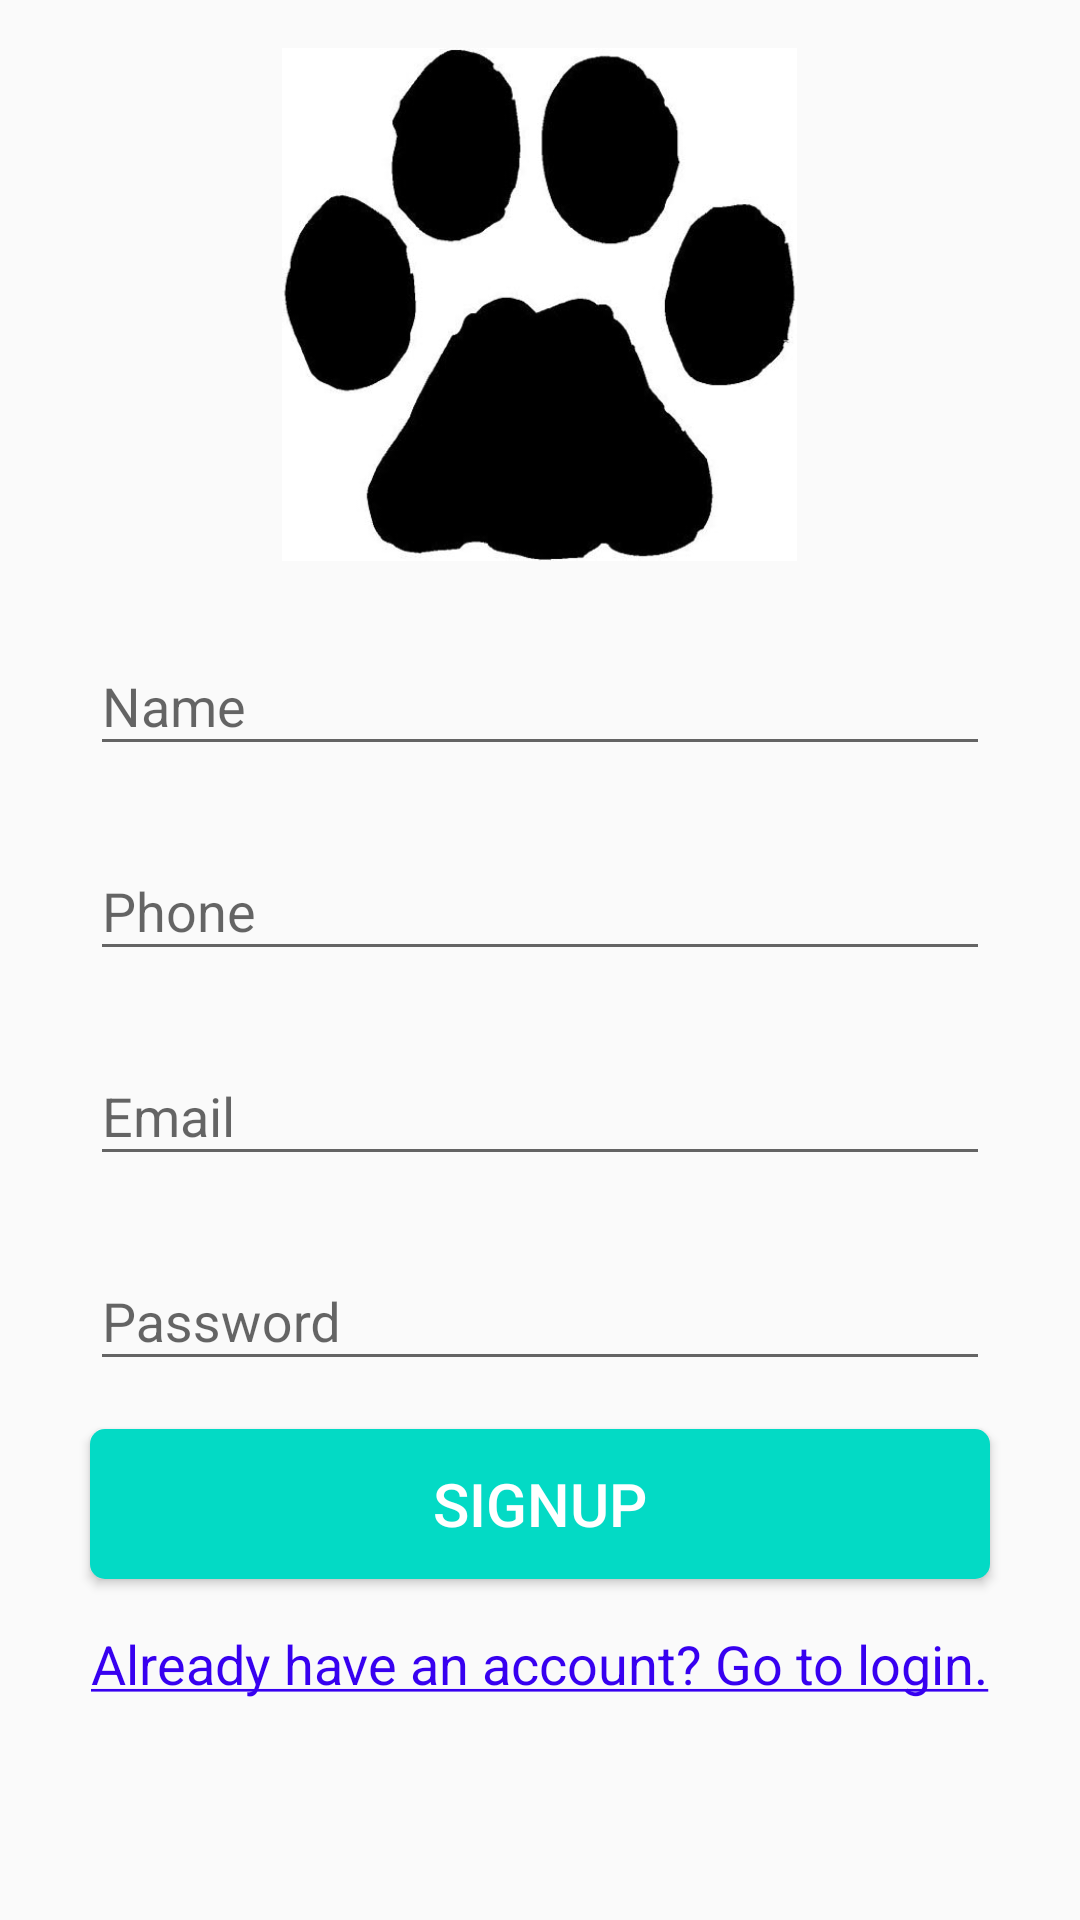

Here is an Android app screen rendered from its layout file. Give the layout XML and the strings, colors and styles it references.
<!-- AndroidManifest.xml: activity theme AppTheme.NoActionBar -->
<!-- res/layout/activity_signup.xml -->
<?xml version="1.0" encoding="utf-8"?>

<androidx.constraintlayout.widget.ConstraintLayout
    xmlns:android="http://schemas.android.com/apk/res/android"
    android:layout_width="match_parent"
    android:layout_height="match_parent"
    xmlns:app="http://schemas.android.com/apk/res-auto">

    <androidx.core.widget.NestedScrollView
        android:layout_width="match_parent"
        android:layout_height="match_parent"
        android:fillViewport="true">

        <RelativeLayout
            android:layout_width="match_parent"
            android:layout_height="match_parent">

            <ImageView
                android:id="@+id/imageView"
                android:layout_width="191dp"
                android:layout_height="171dp"
                android:layout_centerHorizontal="true"
                android:layout_marginStart="@dimen/grid_3"
                android:layout_marginLeft="@dimen/grid_3"
                android:layout_marginTop="@dimen/grid_3"
                android:layout_marginEnd="@dimen/grid_3"
                android:layout_marginRight="@dimen/grid_3"
                android:src="@drawable/paw" />

            <com.google.android.material.textfield.TextInputLayout
                android:id="@+id/nameTIL"
                android:layout_width="@dimen/standard_width"
                android:layout_height="wrap_content"
                android:layout_below="@id/imageView"
                android:layout_centerHorizontal="true"
                android:layout_marginLeft="@dimen/grid_3"
                android:layout_marginStart="@dimen/grid_3"
                android:layout_marginRight="@dimen/grid_3"
                android:layout_marginEnd="@dimen/grid_3"
                android:layout_marginTop="@dimen/grid_3">

                    <com.google.android.material.textfield.TextInputEditText
                    android:id="@+id/nameET"
                    android:layout_width="match_parent"
                    android:layout_height="wrap_content"
                    android:inputType="text"
                    android:hint="@string/hint_name"/>
            </com.google.android.material.textfield.TextInputLayout>

            <com.google.android.material.textfield.TextInputLayout
                android:id="@+id/phoneTIL"
                android:layout_width="@dimen/standard_width"
                android:layout_height="wrap_content"
                android:layout_below="@id/nameTIL"
                android:layout_centerHorizontal="true"
                android:layout_marginLeft="@dimen/grid_3"
                android:layout_marginStart="@dimen/grid_3"
                android:layout_marginRight="@dimen/grid_3"
                android:layout_marginEnd="@dimen/grid_3"
                android:layout_marginTop="@dimen/grid_3">

                <com.google.android.material.textfield.TextInputEditText
                    android:id="@+id/phoneET"
                    android:layout_width="match_parent"
                    android:layout_height="wrap_content"
                    android:inputType="phone"
                    android:hint="@string/hint_phone"/>
            </com.google.android.material.textfield.TextInputLayout>

            <com.google.android.material.textfield.TextInputLayout
                android:id="@+id/emailTIL"
                android:layout_width="@dimen/standard_width"
                android:layout_height="wrap_content"
                android:layout_below="@id/phoneTIL"
                android:layout_centerHorizontal="true"
                android:layout_marginLeft="@dimen/grid_3"
                android:layout_marginStart="@dimen/grid_3"
                android:layout_marginRight="@dimen/grid_3"
                android:layout_marginEnd="@dimen/grid_3"
                android:layout_marginTop="@dimen/grid_3">

                <com.google.android.material.textfield.TextInputEditText
                    android:id="@+id/emailET"
                    android:layout_width="match_parent"
                    android:layout_height="wrap_content"
                    android:inputType="textEmailAddress"
                    android:hint="@string/hint_email"/>
            </com.google.android.material.textfield.TextInputLayout>

            <com.google.android.material.textfield.TextInputLayout
                android:id="@+id/passwordTIL"
                android:layout_width="@dimen/standard_width"
                android:layout_height="wrap_content"
                android:layout_below="@id/emailTIL"
                android:layout_centerHorizontal="true"
                android:layout_marginLeft="@dimen/grid_3"
                android:layout_marginStart="@dimen/grid_3"
                android:layout_marginRight="@dimen/grid_3"
                android:layout_marginEnd="@dimen/grid_3"
                android:layout_marginTop="@dimen/grid_3">

                <com.google.android.material.textfield.TextInputEditText
                    android:id="@+id/passwordET"
                    android:layout_width="match_parent"
                    android:layout_height="wrap_content"
                    android:inputType="textPassword"
                    android:hint="@string/hint_password"/>
            </com.google.android.material.textfield.TextInputLayout>

            <Button
                android:id="@+id/buttonSignup"
                android:layout_width="@dimen/standard_width"
                android:layout_height="@dimen/standard_height"
                android:text="@string/button_signup"
                android:layout_below="@id/passwordTIL"
                android:layout_centerHorizontal="true"
                style="@style/StandardButton"
                android:onClick="onSignup"
                android:layout_marginLeft="@dimen/grid_3"
                android:layout_marginStart="@dimen/grid_3"
                android:layout_marginRight="@dimen/grid_3"
                android:layout_marginEnd="@dimen/grid_3"
                android:layout_marginTop="@dimen/grid_3"/>

            <TextView
                android:id="@+id/loginTV"
                android:layout_width="wrap_content"
                android:layout_height="wrap_content"
                android:layout_below="@id/buttonSignup"
                android:layout_centerHorizontal="true"
                android:layout_marginTop="@dimen/grid_3"
                android:layout_marginBottom="@dimen/grid_3"
                android:clickable="true"
                android:onClick="onLogin"
                style="@style/LinkText"
                android:text="@string/text_login"/>
        </RelativeLayout>
    </androidx.core.widget.NestedScrollView>

    <LinearLayout
        android:id="@+id/progressLayout"
        android:layout_width="match_parent"
        android:layout_height="match_parent"
        app:layout_constraintTop_toTopOf="parent"
        app:layout_constraintBottom_toBottomOf="parent"
        app:layout_constraintLeft_toLeftOf="parent"
        app:layout_constraintRight_toRightOf="parent"
        android:orientation="vertical"
        android:gravity="center"
        android:background="@color/transparent_grey"
        android:visibility="gone">

        <ProgressBar
            android:layout_width="wrap_content"
            android:layout_height="wrap_content"/>
    </LinearLayout>

</androidx.constraintlayout.widget.ConstraintLayout>
<!-- resources referenced by this layout -->
<resources>
  <color name="transparent_grey">#99cccccc</color>
  <dimen name="grid_3">16dp</dimen>
  <dimen name="standard_height">50dp</dimen>
  <dimen name="standard_width">300dp</dimen>
  <!-- drawable paw: jpg bitmap (drawable, 18744 bytes) -->
  <string name="button_signup">Signup</string>
  <string name="hint_email">Email</string>
  <string name="hint_name">Name</string>
  <string name="hint_password">Password</string>
  <string name="hint_phone">Phone</string>
  <string name="text_login"><u>Already have an account? Go to login.</u></string>
  <style name="LinkText" parent="Text">
          <item name="android:textColor">@color/colorBlue</item>
      </style>
  <style name="StandardButton">
          <item name="android:background">@drawable/standard_button_rounded</item>
          <item name="android:textColor">@color/colorWhite</item>
          <item name="android:textSize">20sp</item>
          <item name="android:foreground">?attr/selectableItemBackground</item>
      </style>
  <style name="AppTheme.NoActionBar">
          <item name="windowActionBar">false</item>
          <item name="windowNoTitle">true</item>
      </style>
  <style name="Text">
          <item name="android:textSize">18sp</item>
      </style>
  <color name="colorBlue">#3700F0</color>
  <!-- drawable standard_button_rounded (drawable) -->
  <?xml version="1.0" encoding="utf-8"?>
  
  <shape xmlns:android="http://schemas.android.com/apk/res/android"
      android:shape="rectangle">
      <solid android:color="@color/colorAccent"/>
      <corners android:radius="5dp"/>
  
  </shape>
  <color name="colorWhite">#FFFFFF</color>
  <color name="colorAccent">#03DAC5</color>
</resources>
